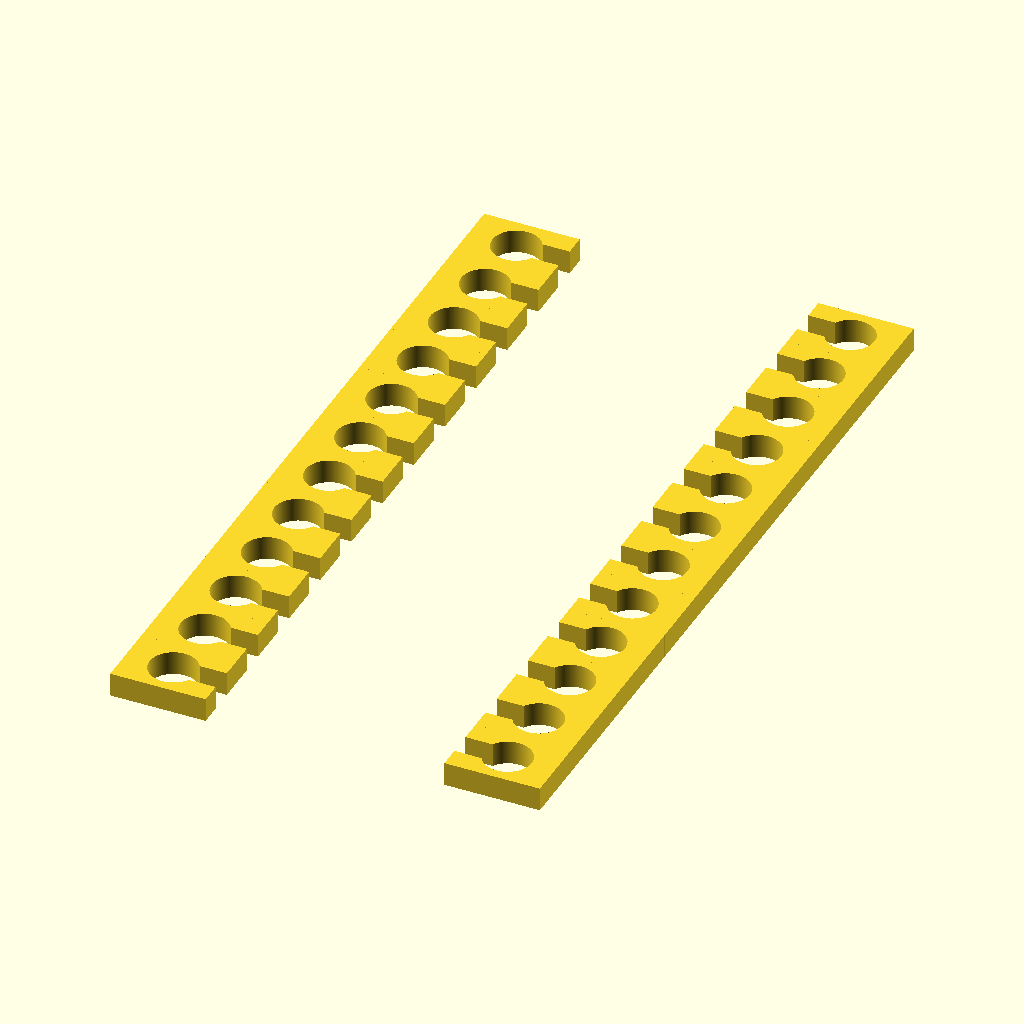
Cell 1: rendered with the file's own defaults.
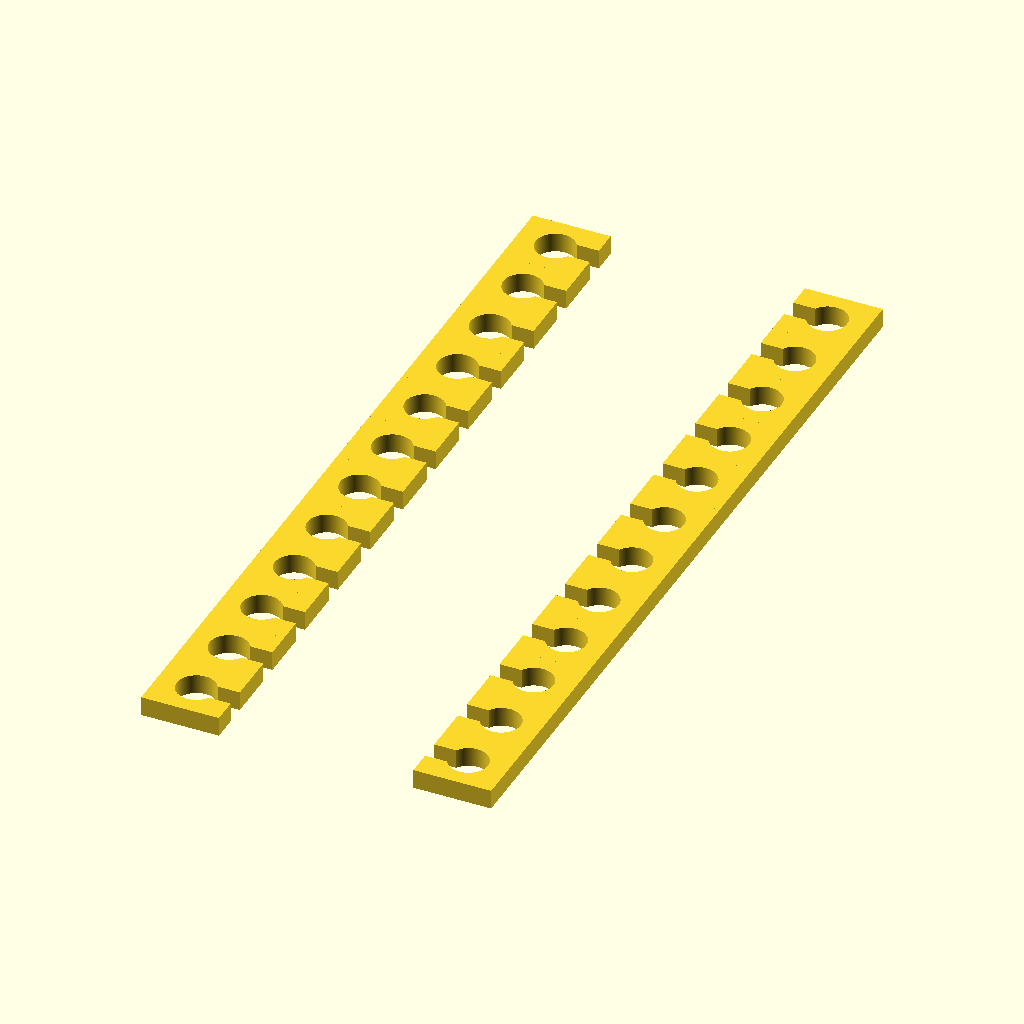
Cell 2 — marg set to 0.8, the other parameters unchanged.
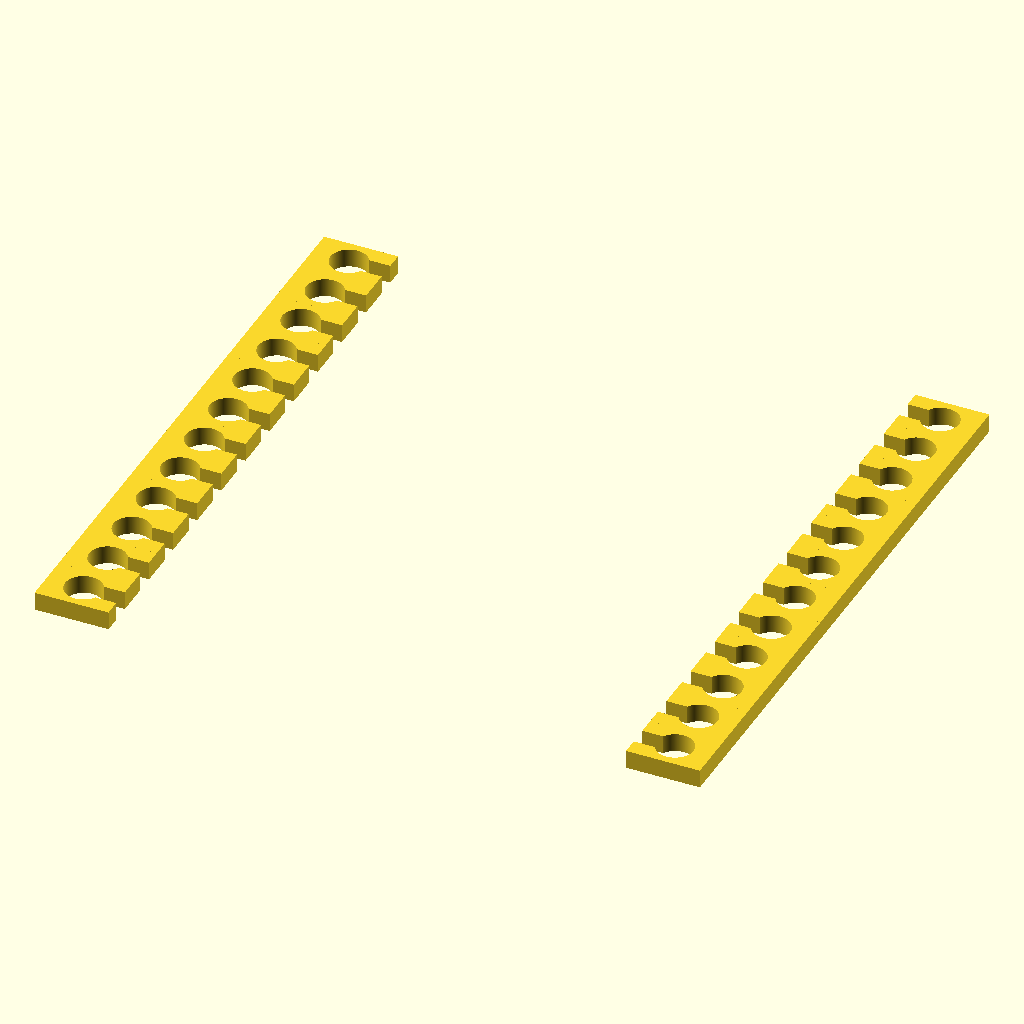
Cell 3: nice_width = 36 (everything else at default).
All cells are drawn from the same view direction (rotation 55°, 0°, 25°, orthographic, colour scheme Cornfield), but the view is re-fitted for each cell, so position and scale can differ between cells as well as the parameter.
OpenSCAD source file bat_nice/battery_and_nicenano.scad:
$fn = 36;
var = 3;
marg = 0.4; // spacing between each hole // think this might be better
nice_width = 18;
for(x = [0:nice_width-4:nice_width-4]){
    for(i = [0:2 + marg*2:(2+marg*2)*11]){
        translate([x + 3, 2 + i, 0])
        if (x == 0){
            linear_extrude(1)
            difference(){
                square([4, 2 + marg*2]);
                translate([2, 1 + marg, 0])
                    circle(1, $fn = 360); 
                translate([2.5, 1 + marg - 0.5, 0])
                square([1.5, 1], 0);
            }    
        } else {
            linear_extrude(1)
            difference(){
                square([4, 2 + marg*2]);
                translate([2, 1 + marg, 0])
                    circle(1, $fn = 360); 
                translate([0, 1 + marg - 0.5, 0])
                square([1.5, 1], 0);
            }    
            
        }
    }
}

battery_depth = 4.8;
wall_depth = 1;
nice_nano_depth = 3.3;
Customizer parameters (derived from the source; name, type, default, range or options):
var: number, default 3
marg: number, default 0.4
nice_width: number, default 18
battery_depth: number, default 4.8
wall_depth: number, default 1
nice_nano_depth: number, default 3.3
